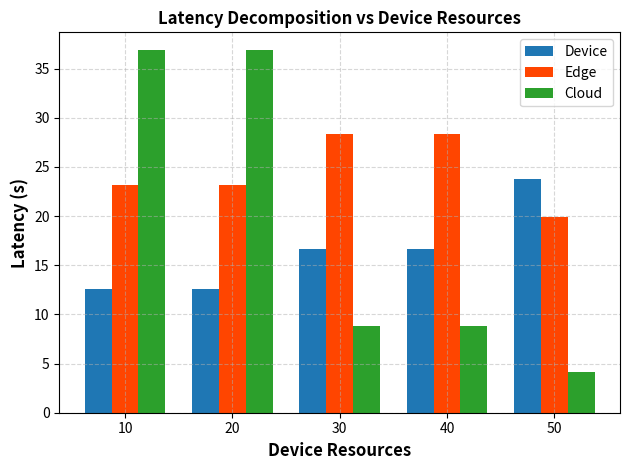

Generate this figure with matplotlib:
import numpy as np
import matplotlib.pyplot as plt
from time import time

class TaskScheduler:
    def __init__(self, I=30, N_device=30, N_edge=100):

        self.I = I
        self.N_device = N_device
        self.N_edge = N_edge

        np.random.seed(42)
        self.n_device = np.random.randint(1, 5, I)
        self.n_edge = np.random.randint(2, 6, I)
        self.t_device = np.random.uniform(0.5, 2.0, I)
        self.t_edge = np.random.uniform(1.0, 3.0, I)
        self.t_cloud = np.random.uniform(2.0, 5.0, I)
        self.T_max = np.random.uniform(3.0, 6.0, I)

    def evaluate(self, solution, alpha=1e6):

        total_latency = 0.0
        R_device = 0
        R_edge = 0
        time_violations = 0
        task_details = []

        for i in range(self.I):

            task_info = {'task_id': i,'location': None,'latency': 0}

            if solution[i,0] == 1:
                latency = self.t_device[i]
                R_device += self.n_device[i]
                task_info['location'] = 'Device'

            else:
                if solution[i,1] == 1:
                    latency = self.t_edge[i]
                    R_edge += self.n_edge[i]
                    task_info['location'] = 'Edge'
                else:
                    latency = self.t_cloud[i]
                    task_info['location'] = 'Cloud'

            task_info['latency'] = latency

            if latency > self.T_max[i]:
                time_violations += 1

            total_latency += latency
            task_details.append(task_info)

        penalty = alpha*(max(0,R_device-self.N_device)+max(0,R_edge-self.N_edge)+time_violations)

        return {
            'total_latency': total_latency,
            'task_details': task_details,
            'fitness': total_latency + penalty
        }

    def genetic_algorithm(self, pop_size=80, max_gen=150):

        population = np.random.randint(0,2,(pop_size,self.I,2))

        best_solution=None
        best_fitness=float('inf')

        for gen in range(max_gen):

            evaluations=[self.evaluate(ind) for ind in population]
            fitness_values=[e['fitness'] for e in evaluations]

            best_idx=np.argmin(fitness_values)

            if fitness_values[best_idx] < best_fitness:
                best_fitness=fitness_values[best_idx]
                best_solution=population[best_idx].copy()

            new_population=[]

            for _ in range(pop_size):

                candidates=population[np.random.choice(pop_size,3,replace=False)]
                winner=candidates[np.argmin([self.evaluate(c)['fitness'] for c in candidates])]
                new_population.append(winner.copy())

            population=np.array(new_population)

        final_eval=self.evaluate(best_solution)

        return best_solution, final_eval


# ===============================
# Device Resource Analysis
# ===============================

def latency_vs_device_resource(device_resources, I=30, N_edge=100):

    device_lat_total=[]
    edge_lat_total=[]
    cloud_lat_total=[]

    print("\nDeviceRes | Device Latency | Edge Latency | Cloud Latency")
    print("------------------------------------------------------------")

    for dev_res in device_resources:

        scheduler=TaskScheduler(I=I, N_device=dev_res, N_edge=N_edge)

        best_solution, evaluation = scheduler.genetic_algorithm()

        task_details=evaluation['task_details']

        device_sum=sum(t['latency'] for t in task_details if t['location']=='Device')
        edge_sum=sum(t['latency'] for t in task_details if t['location']=='Edge')
        cloud_sum=sum(t['latency'] for t in task_details if t['location']=='Cloud')

        device_lat_total.append(device_sum)
        edge_lat_total.append(edge_sum)
        cloud_lat_total.append(cloud_sum)

        print(f"{dev_res:<10} | {device_sum:<14.2f} | {edge_sum:<12.2f} | {cloud_sum:<12.2f}")

    x=np.arange(len(device_resources))
    bar_width=0.25

    plt.figure()

    plt.bar(x-bar_width,device_lat_total,color='#1f77b4',width=bar_width,label='Device')
    plt.bar(x,edge_lat_total,color='#FF4500',width=bar_width,label='Edge')
    plt.bar(x+bar_width,cloud_lat_total,color='#2ca02c',width=bar_width,label='Cloud')

    plt.xticks(x,[str(n) for n in device_resources])

    plt.xlabel("Device Resources", fontsize=12, fontweight='bold')
    plt.ylabel("Latency (s)", fontsize=12, fontweight='bold')

    plt.title("Latency Decomposition vs Device Resources", fontsize=12, fontweight='bold')

    plt.legend()

    plt.grid(True,linestyle='--',alpha=0.5)

    plt.tight_layout()

    plt.show()


# ===============================
# Main
# ===============================

if __name__=="__main__":

    device_resources=[10,20,30,40,50]

    latency_vs_device_resource(device_resources)
